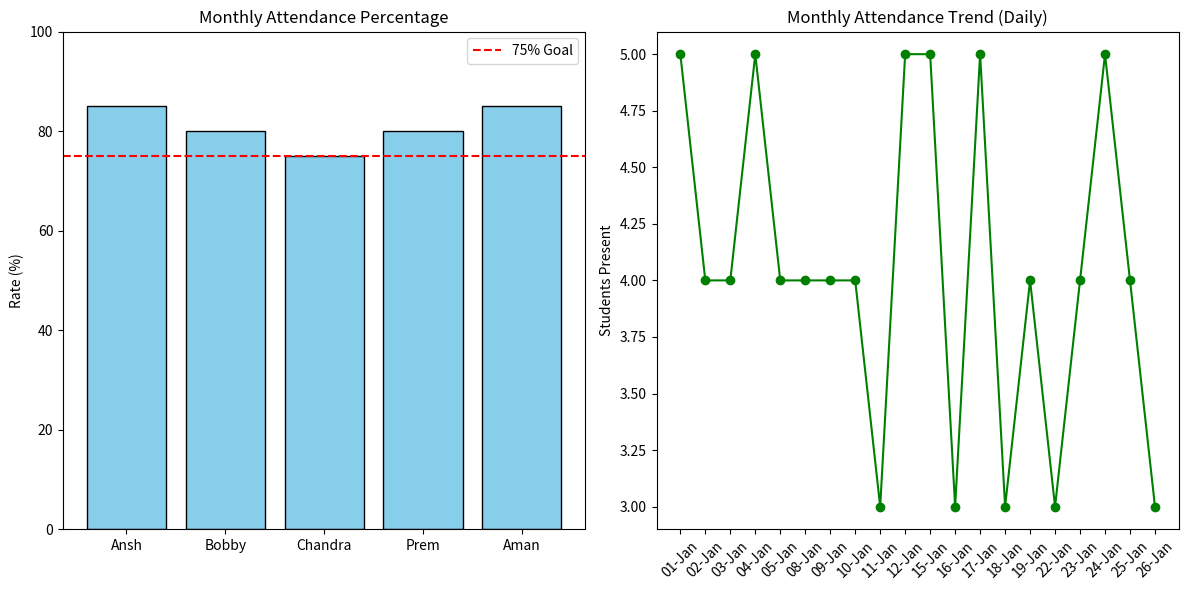

Python code for this plot:
import numpy as np
import pandas as pd
import matplotlib.pyplot as plt

# --- 1. RECORDING DAILY ATTENDANCE (FOR A MONTH) ---
students = ['Ansh', 'Bobby', 'Chandra', 'Prem', 'Aman']

# Create 20 business days (approx. 1 month of school/work)
month_dates = pd.date_range(start="2024-01-01", periods=20, freq='B')   #B-Bussiness Days (excluding sunday,saturday)

# Generate random attendance: 1 for Present, 0 for Absent
np.random.seed(42) 
data = np.random.choice([0, 1], size=(20, 5), p=[0.15, 0.85])

df = pd.DataFrame(data, index=month_dates, columns=students)

# Percentage for each student
presence_rate = (df.sum() / len(month_dates)) * 100
absence_rate = 100 - presence_rate

# --- 3. VISUALIZING STUDENT & MONTHLY TRENDS ---
plt.figure(figsize=(12, 6))

# Plot 1: Monthly Attendance per Student 
plt.subplot(1, 2, 1)
plt.bar(students, presence_rate, color='skyblue', edgecolor='black')
plt.axhline(75, color='red', linestyle='--', label='75% Goal') # Threshold line
plt.title('Monthly Attendance Percentage')
plt.ylabel('Rate (%)')
plt.ylim(0, 100)
plt.legend()

# Plot 2: Daily Trend 
plt.subplot(1, 2, 2)
daily_total = df.sum(axis=1) # Count how many came each day
plt.plot(month_dates.strftime('%d-%b'), daily_total, marker='o', color='green')
plt.title('Monthly Attendance Trend (Daily)')
plt.ylabel('Students Present')
plt.xticks(rotation=45) # Tilt dates so they fit

plt.tight_layout()
plt.show()


print("--- Monthly Analytics Report ---")
print(f"Average Class Attendance: {presence_rate.mean()}%")
print("\nIndividual Percentages:")
print(presence_rate)